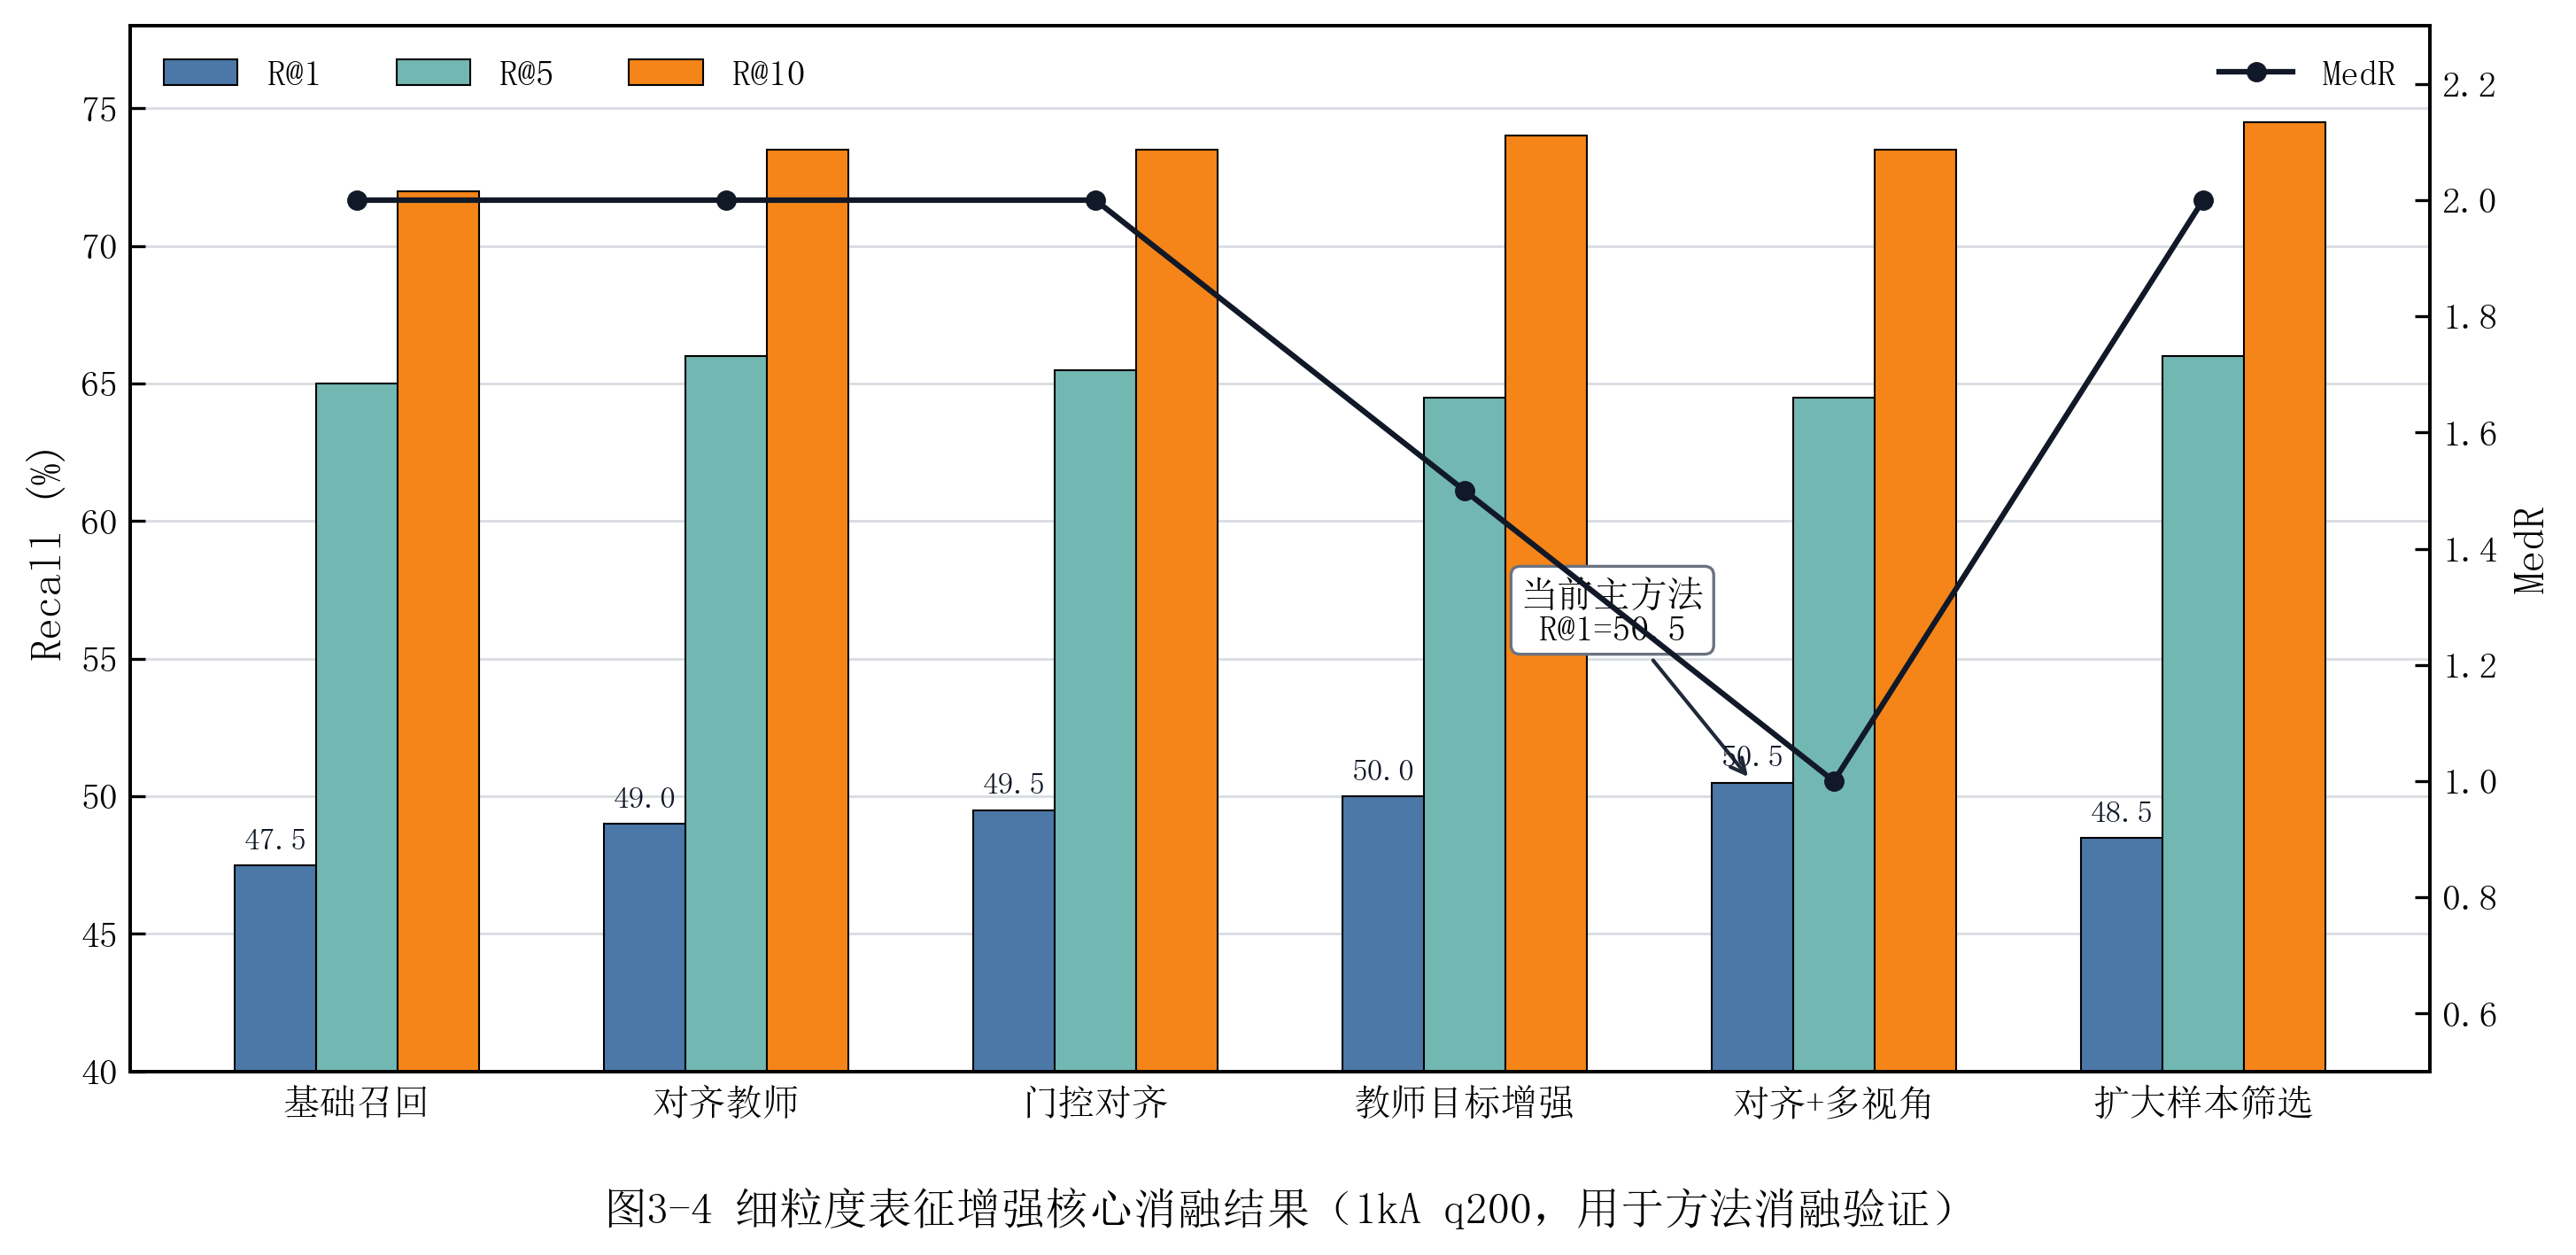

The script that saved this image:
from __future__ import annotations

import json
from pathlib import Path

import matplotlib.pyplot as plt
import numpy as np


ROOT = Path(__file__).resolve().parents[2]
ANALYSIS_DIR = ROOT / "outputs" / "tables" / "analysis"
FIG_DIR = ROOT / "outputs" / "figures"


EXPERIMENTS = [
    (
        "基础召回",
        "baseline_vith14_mean_topk200_q200.json",
        "metrics",
    ),
    (
        "对齐教师",
        "stage3_alignment_teacher_f6_1kA_train500_eval200_gpu_v1.json",
        "methods.adapter",
    ),
    (
        "门控对齐",
        "stage3_alignment_teacher_f6_gate_1kA_train500_eval200_gpu_v2.json",
        "methods.adapter",
    ),
    (
        "教师目标增强",
        "stage3_alignment_teacher_train_targets_1kA_f6_v33.json",
        "methods.adapter",
    ),
    (
        "对齐+多视角",
        "stage3_alignment_multiview_v35_1kA_train500_eval200_gpu_v1.json",
        "methods.adapter",
    ),
    (
        "扩大样本筛选",
        "stage3_highquality_selected_componentview_vtokens6_align_multiview_pairwise_queryaware_q1500_eval1kAq200_v1.json",
        "methods.adapter",
    ),
]


def _load_metrics(file_name: str, key_path: str) -> dict:
    data = json.loads((ANALYSIS_DIR / file_name).read_text(encoding="utf-8"))
    node = data
    for key in key_path.split("."):
        node = node[key]
    return node


def _set_paper_style() -> None:
    plt.rcParams.update(
        {
            "font.sans-serif": [
                "SimSun",
                "Microsoft YaHei",
                "Noto Sans CJK SC",
                "Arial Unicode MS",
                "DejaVu Sans",
            ],
            "axes.unicode_minus": False,
            "figure.dpi": 160,
            "savefig.dpi": 300,
            "axes.linewidth": 0.9,
            "xtick.direction": "in",
            "ytick.direction": "in",
            "xtick.major.size": 4,
            "ytick.major.size": 4,
        }
    )


def main() -> None:
    _set_paper_style()
    labels = []
    r1, r5, r10, medr = [], [], [], []
    for label, file_name, key_path in EXPERIMENTS:
        metrics = _load_metrics(file_name, key_path)
        labels.append(label)
        r1.append(float(metrics["R@1"]))
        r5.append(float(metrics["R@5"]))
        r10.append(float(metrics["R@10"]))
        medr.append(float(metrics["MedR"]))

    x = np.arange(len(labels))
    width = 0.22
    colors = ["#4C78A8", "#72B7B2", "#F58518"]

    fig, ax = plt.subplots(figsize=(10.2, 4.8))
    bars1 = ax.bar(x - width, r1, width, label="R@1", color=colors[0], edgecolor="black", linewidth=0.5)
    ax.bar(x, r5, width, label="R@5", color=colors[1], edgecolor="black", linewidth=0.5)
    ax.bar(x + width, r10, width, label="R@10", color=colors[2], edgecolor="black", linewidth=0.5)

    ax.set_ylabel("Recall (%)", fontsize=12)
    ax.set_ylim(40, 78)
    ax.set_xticks(x)
    ax.set_xticklabels(labels, fontsize=10)
    ax.grid(axis="y", color="#D1D5DB", linewidth=0.7, alpha=0.8)
    ax.set_axisbelow(True)
    ax.legend(frameon=False, ncol=3, loc="upper left", fontsize=10)

    best_idx = labels.index("对齐+多视角")
    ax.annotate(
        "当前主方法\nR@1=50.5",
        xy=(best_idx - width, r1[best_idx]),
        xytext=(best_idx - 0.6, 55.5),
        arrowprops=dict(arrowstyle="->", color="#1F2937", linewidth=1.0),
        fontsize=10,
        ha="center",
        va="bottom",
        bbox=dict(boxstyle="round,pad=0.25", fc="white", ec="#6B7280", lw=0.8),
    )

    for rect in bars1:
        height = rect.get_height()
        ax.text(
            rect.get_x() + rect.get_width() / 2,
            height + 0.45,
            f"{height:.1f}",
            ha="center",
            va="bottom",
            fontsize=8.5,
            color="#111827",
        )

    ax2 = ax.twinx()
    ax2.plot(x, medr, color="#111827", marker="o", linewidth=1.5, markersize=4.5, label="MedR")
    ax2.set_ylabel("MedR", fontsize=12)
    ax2.set_ylim(0.5, 2.3)
    ax2.tick_params(axis="y", labelsize=10)
    ax2.legend(frameon=False, loc="upper right", fontsize=10)

    fig.text(
        0.5,
        0.01,
        "图3-4 细粒度表征增强核心消融结果（1kA q200，用于方法消融验证）",
        ha="center",
        fontsize=12,
    )
    fig.tight_layout(rect=(0.02, 0.06, 0.98, 0.98))

    FIG_DIR.mkdir(parents=True, exist_ok=True)
    fig.savefig(FIG_DIR / "paper_fig3_core_ablation.png", bbox_inches="tight")
    fig.savefig(FIG_DIR / "paper_fig3_core_ablation.pdf", bbox_inches="tight")
    plt.close(fig)


if __name__ == "__main__":
    main()
